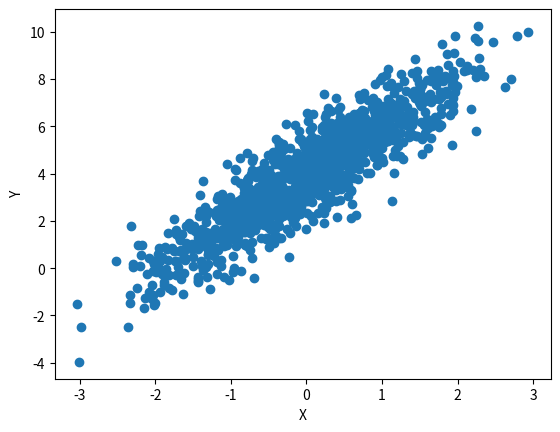
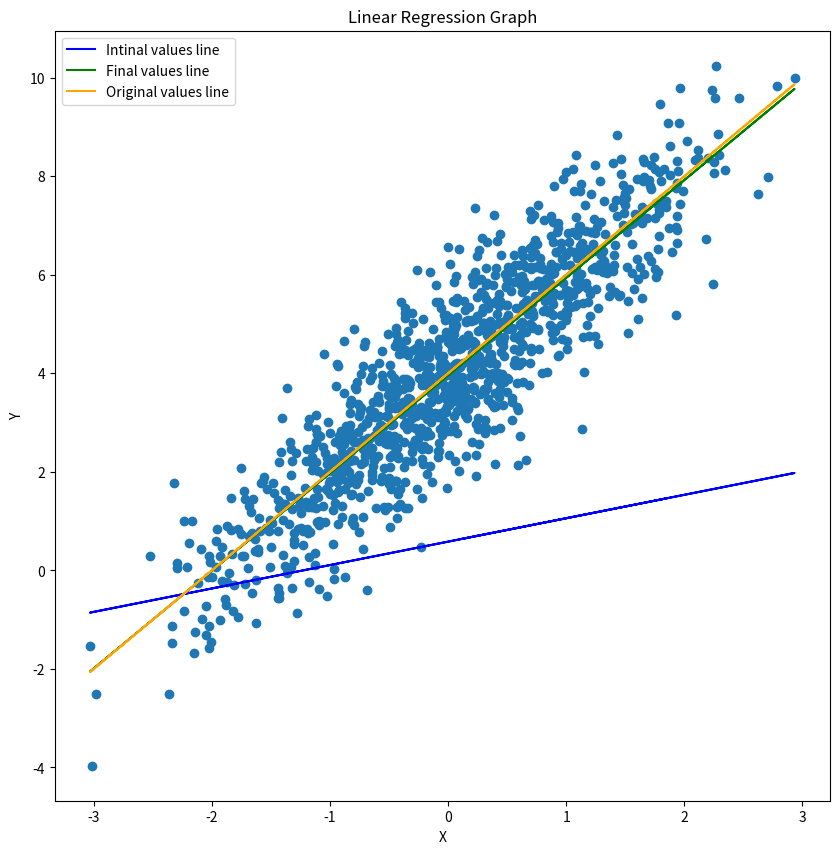

Python code for these plots, in order:
from numpy.random import normal
import matplotlib.pyplot as plt
import random

a = 4  # height
b = 2  # slope

# generate data
N = 1165
X = normal(loc=0.0, scale=1.0, size=N)
W = normal(loc=0.0, scale=1.0, size=N)
Y = a + b * X + W

# plot data
plt.scatter(X, Y)
plt.xlabel('X')
plt.ylabel('Y')
plt.show()
print("initial weight :", W)

def mean_square_error(X, Y, w1, w2):
    n = len(X)
    total_error = 0

    # running the loop for total numer of samples in dataset
    for i in range(n):
        total_error = total_error + (w1 + w2 * X[i] - Y[i]) ** 2

    mse = total_error / n
    return mse
# A function that calculates the Gradient/partial derivative of MSE


# We use partial derivatives to find how each individual parameter (w1 and w2)
# affects MSE and to update the values of w1 and w2
def gradient_mean_square_error(X, Y, w1, w2):
    n = len(X)
    partial_derivative_w1 = 0
    partial_derivative_w2 = 0

    # calculate the mse partial derivatives of w1 and w2
    # for number of samples in the dataset as we calculated them above
    for i in range(n):
        partial_derivative_w1 += 2 * (w1 + w2 * X[i] - Y[i])
        partial_derivative_w2 += 2 * (w1 + w2 * X[i] - Y[i]) * X[i]

    # take the mean of w1 and w2 vals
    partial_derivative_w1 = partial_derivative_w1 / n
    partial_derivative_w2 = partial_derivative_w2 / n

    return partial_derivative_w1, partial_derivative_w2
# This function implements the gradient descent algorithm

def gradient_descent(X, Y, w1, w2, learning_rate, num_iterations):
    mse_list = []

    for i in range(num_iterations):
        partial_derivative_w1, partial_derivative_w2 = gradient_mean_square_error(X, Y, w1, w2)
        w1 -= learning_rate * partial_derivative_w1
        w2 -= learning_rate * partial_derivative_w2

        mse_list.append(mean_square_error(X, Y, w1, w2))
    # return the final calculated derivatives
    return w1, w2, mse_list
initial_w1 = random.uniform(0, 1)
initial_w2 = random.uniform(0, 1)

# define the learning rate and no of iterations we need to calculate
learning_rate = 0.1
iterations = 100

# Perform gradient descent using our implemented gradient descent function
final_w1, final_w2, mse_final_list = gradient_descent(X, Y, initial_w1, initial_w2, learning_rate, iterations)

# Print the original and new calculated values of a and b
print("Original value a = ", a, " New calculated value w1 = ", final_w1)
print("Original value b = ", b, " New calculated value w1 = ", final_w2)


def predict(Y, X, w1, w2):
    Y_pred = []
    for x in X:
        val = w2 * x + w1
        Y_pred.append(val)
    return Y_pred
plt.figure(figsize=(10, 10))


# plot data as given above
plt.scatter(X, Y)
plt.xlabel('X')
plt.ylabel('Y')

get_preds = predict(Y, X, initial_w1, initial_w2)
plt.plot(X, get_preds, color='b', label="Intinal values line")

get_preds = predict(Y, X, final_w1, final_w2)
plt.plot(X, get_preds, color='g', label="Final values line")

get_preds = predict(Y, X, a, b)
plt.plot(X, get_preds, color='orange', label="Original values line")

# Plot the grpah
plt.title("Linear Regression Graph")
plt.legend()
plt.show()